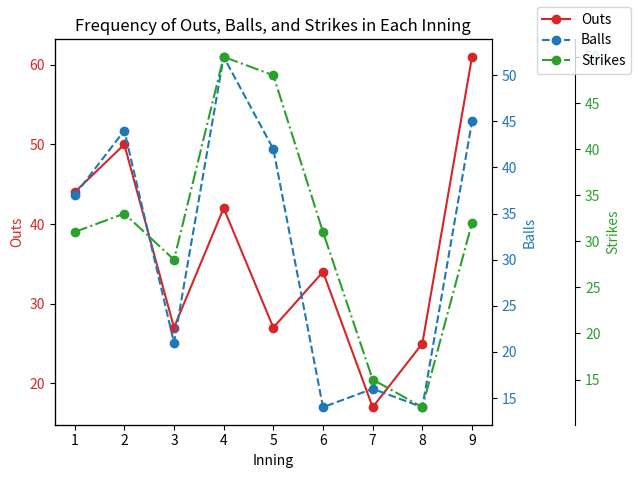

This figure's Python source:
import matplotlib.pyplot as plt

# Data
innings = list(range(1, 10))
outs = [44, 50, 27, 42, 27, 34, 17, 25, 61]
balls = [37, 44, 21, 52, 42, 14, 16, 14, 45]
strikes = [31, 33, 28, 50, 48, 31, 15, 12, 32]

# Plotting
fig, ax1 = plt.subplots()

# Plotting outs
color = 'tab:red'
ax1.set_xlabel('Inning')
ax1.set_ylabel('Outs', color=color)
ax1.plot(innings, outs, color=color, marker='o', label='Outs')
ax1.tick_params(axis='y', labelcolor=color)

# Creating a second y-axis for balls and strikes
ax2 = ax1.twinx()
color = 'tab:blue'
ax2.set_ylabel('Balls', color=color)
ax2.plot(innings, balls, color=color, marker='o', linestyle='--', label='Balls')
ax2.tick_params(axis='y', labelcolor=color)

ax3 = ax1.twinx()
color = 'tab:green'
ax3.spines['right'].set_position(('outward', 60))
ax3.set_ylabel('Strikes', color=color)
ax3.plot(innings, strikes, color=color, marker='o', linestyle='-.', label='Strikes')
ax3.tick_params(axis='y', labelcolor=color)

# Title and legend
plt.title('Frequency of Outs, Balls, and Strikes in Each Inning')
fig.tight_layout()
fig.legend(loc='upper right')

plt.show()
